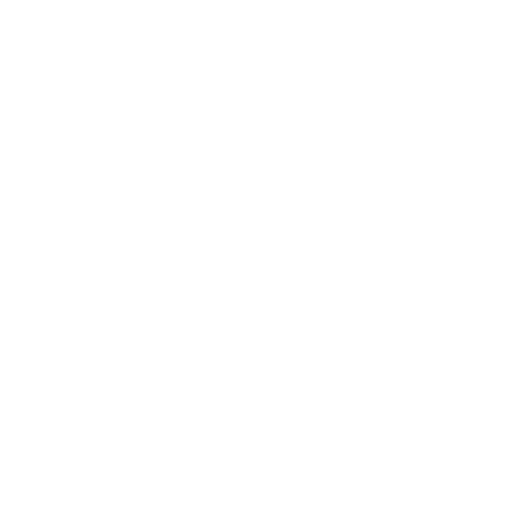
t = 0.00 s
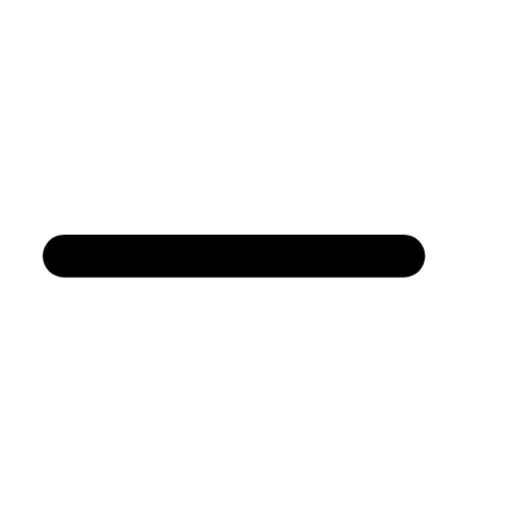
t = 0.40 s
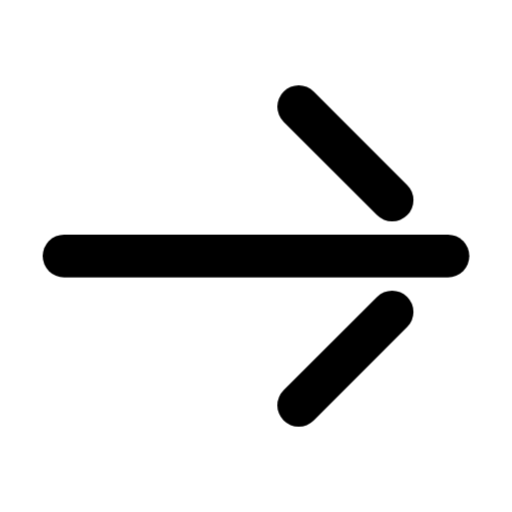
t = 0.92 s
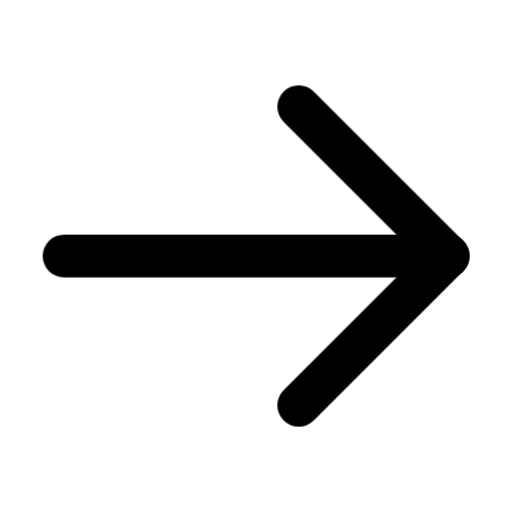
t = 1.25 s
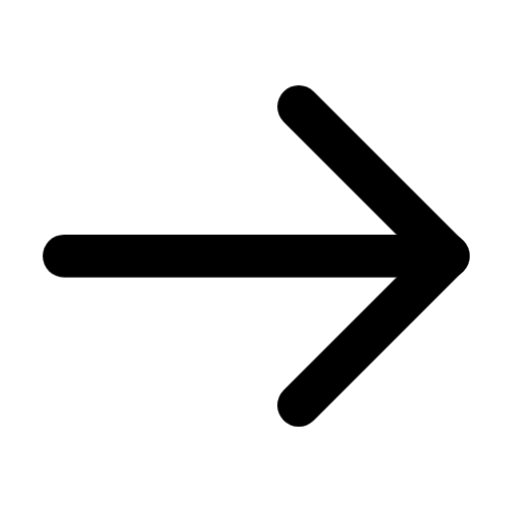
t = 1.79 s
t = 2.33 s: frame unchanged from t = 1.79 s, image omitted

The animated SVG that drew these frames (rendered in a browser with its animation timeline set to each time). Animation: 2 CSS @keyframes rules; one cycle of 2.65 s, repeats indefinitely.

<svg xmlns="http://www.w3.org/2000/svg" width="24" height="24" fill="none" stroke="currentColor" stroke-linecap="round" stroke-linejoin="round" stroke-width="2" viewBox="0 0 24 24">
    <!-- Generated by scripts/icon-expansion/arrow-reveal.ts -->
    <!-- Motion: trace the route from its origin to the destination, then finish the arrowhead. -->
    <style>
        @media (prefers-reduced-motion: no-preference) {
            [data-ira-arrow-reveal="arrow-right"] [data-ink] { stroke-dasharray: 1 1; }
            @keyframes ira-arrow-arrow-right-shaft-back { 0% { stroke-dashoffset: -1; opacity: 0; } 0.4% { opacity: 1; } 30%, 88% { stroke-dashoffset: 0; opacity: 1; } 100% { stroke-dashoffset: 0; opacity: 0; } }
            [data-ira-arrow-reveal="arrow-right"] [data-ink="shaft-back"] { animation: ira-arrow-arrow-right-shaft-back 2.65s cubic-bezier(.25,.65,.35,1) infinite; }
            @keyframes ira-arrow-arrow-right-tip { 0%, 30% { stroke-dashoffset: 1; opacity: 0; } 30.4% { opacity: 1; } 47%, 88% { stroke-dashoffset: 0; opacity: 1; } 100% { stroke-dashoffset: 0; opacity: 0; } }
            [data-ira-arrow-reveal="arrow-right"] [data-ink="tip"] { animation: ira-arrow-arrow-right-tip 2.65s cubic-bezier(.25,.65,.35,1) infinite; }
        }
    </style>
    <g data-ira-arrow-reveal="arrow-right"><path data-ink="tip" pathLength="1" d="M14 5L21 12"/><path data-ink="tip" pathLength="1" d="M14 19L21 12"/><path data-ink="shaft-back" pathLength="1" d="M21 12H3"/></g>
</svg>
